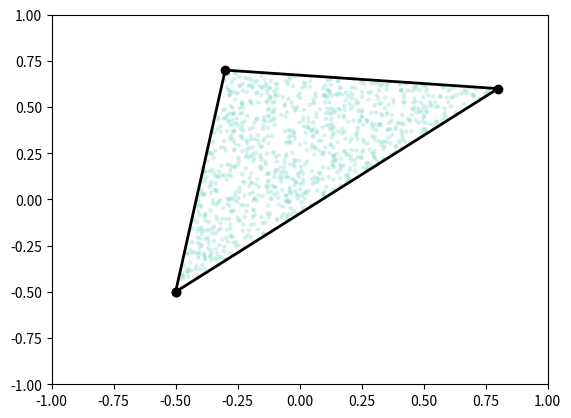

Write the Python code that produced this figure.
import numpy as np
import matplotlib.pyplot as plt

k = [1,1,1]
N = 1000
x = [-0.5, 0.8, -0.3]
y = [-0.5, 0.6, 0.7]

# convex combination
alpha = np.random.dirichlet(alpha=k, size=N)
x_new = np.matmul(alpha, x)
y_new = np.matmul(alpha, y)

plt.plot(x + [x[0]], y + [y[0]], color='#000000', marker='o', lw=2)
plt.ylim((-1,1))
plt.xlim((-1,1))
plt.scatter(x_new, y_new, color='#76d7c450', edgecolor='none', s=10)
plt.savefig('./convex.svg', format='svg')
plt.close()
